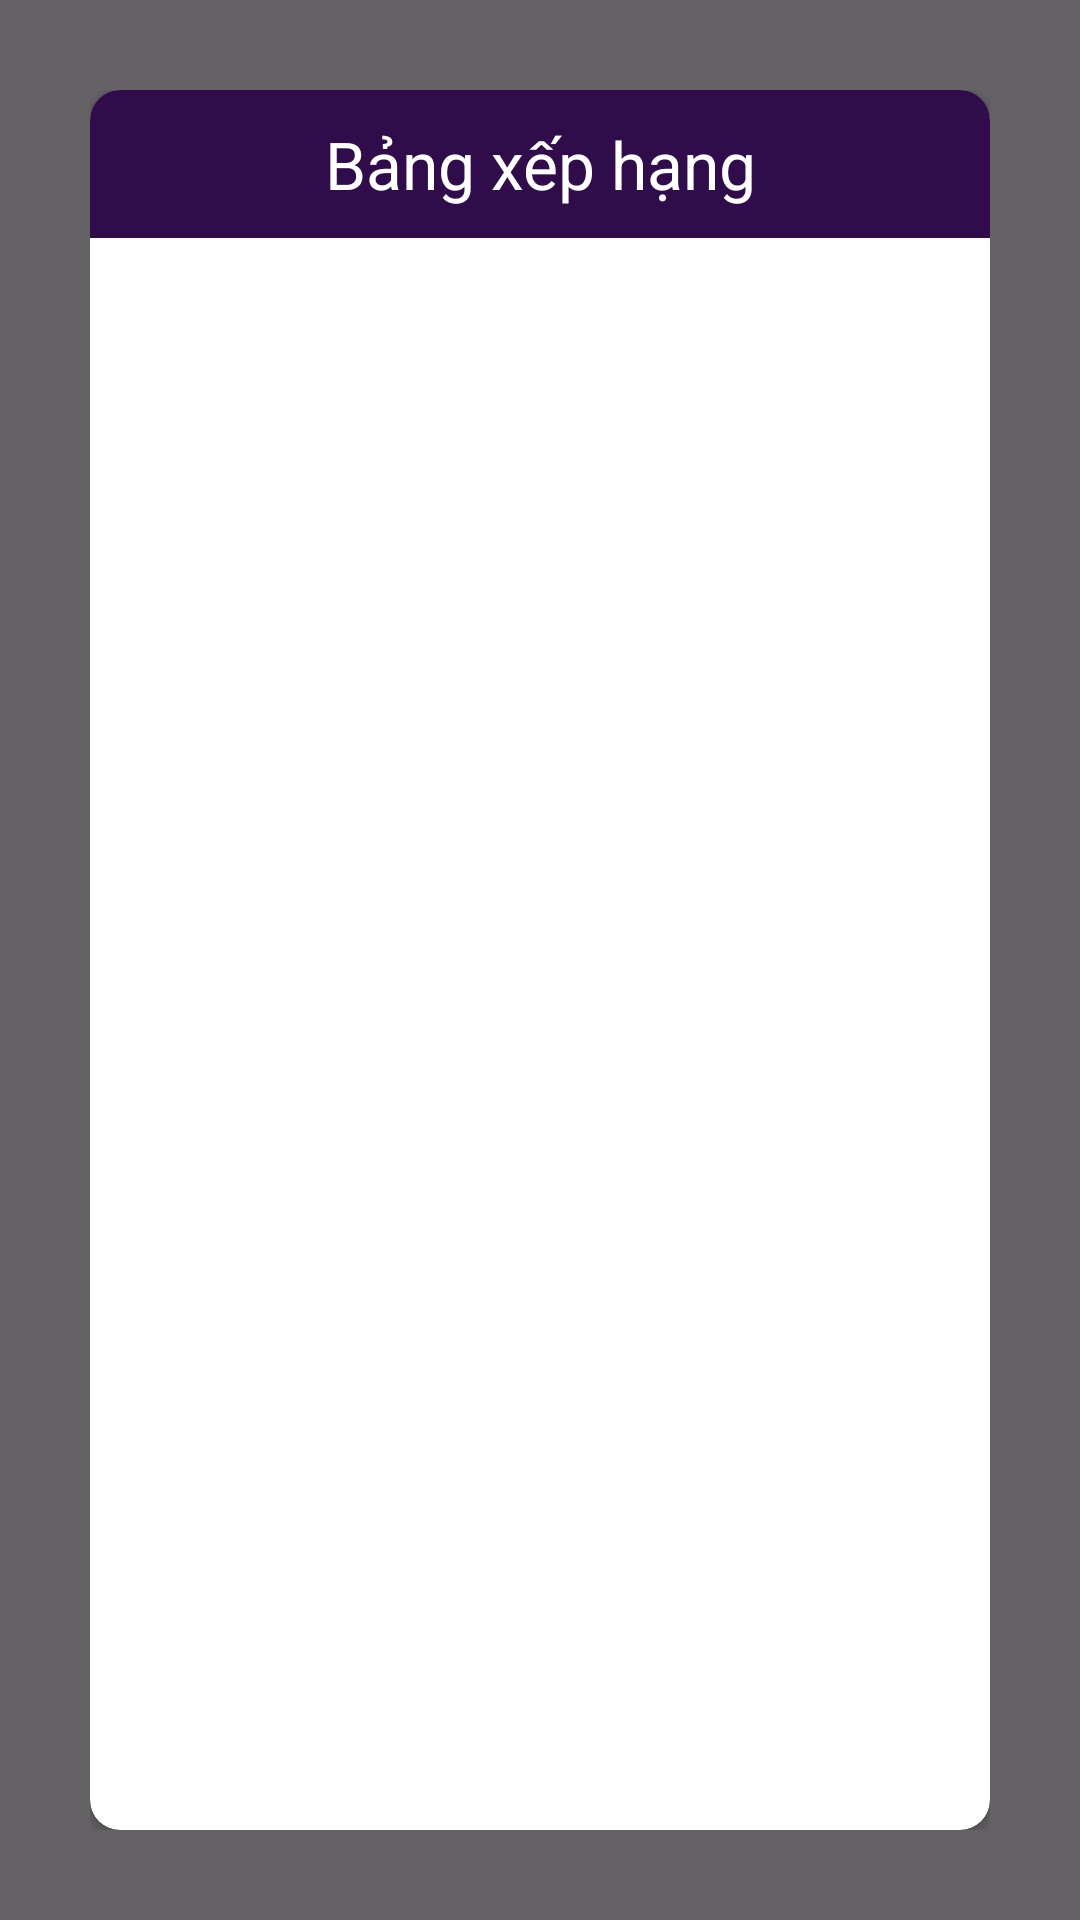

Here is an Android app screen rendered from its layout file. Give the layout XML and the strings, colors and styles it references.
<!-- AndroidManifest.xml: application theme Theme.AiLaTrieuPhu -->
<!-- res/layout/dialog_leaderboard.xml -->
<?xml version="1.0" encoding="utf-8"?>
<FrameLayout xmlns:android="http://schemas.android.com/apk/res/android"
    xmlns:app="http://schemas.android.com/apk/res-auto"
    xmlns:tools="http://schemas.android.com/tools"
    android:layout_width="match_parent"
    android:layout_height="match_parent"
    android:padding="30dp"
    android:background="#99000000"
    tools:context=".view.activity.MainActivity">
    <androidx.cardview.widget.CardView
        android:layout_width="match_parent"
        android:layout_height="wrap_content"
        app:cardCornerRadius="10dp"
        android:layout_gravity="center">
        <LinearLayout
            android:layout_width="match_parent"
            android:layout_height="match_parent"
            android:orientation="vertical">
            <TextView
                android:layout_width="match_parent"
                android:layout_height="wrap_content"
                android:gravity="center"
                android:background="@color/purple"
                android:textColor="@color/white"
                android:padding="10dp"
                android:textSize="22sp"
                android:text="Bảng xếp hạng"/>
            <TableRow
                android:layout_width="match_parent"
                android:layout_height="0dp"
                android:background="@drawable/bg_border_2"
                android:layout_marginTop="10dp"
                android:layout_marginHorizontal="10dp">
                <TextView
                    android:id="@+id/tvStt"
                    android:layout_width="0dp"
                    android:layout_height="match_parent"
                    android:text="STT"
                    android:textStyle="bold"
                    android:padding="5dp"
                    android:background="@drawable/bg_border_2"
                    android:gravity="center_vertical"
                    android:textColor="@color/black"
                    android:textSize="20sp"
                    android:layout_weight="1"/>
                <TextView
                    android:id="@+id/tvUsername"
                    android:layout_width="0dp"
                    android:layout_height="match_parent"
                    android:text="Tên"
                    android:textStyle="bold"
                    android:padding="5dp"
                    android:gravity="center_vertical"
                    android:textColor="@color/black"
                    android:textSize="20sp"
                    android:layout_weight="2"/>
                <TextView
                    android:id="@+id/tvScore"
                    android:layout_width="0dp"
                    android:layout_height="match_parent"
                    android:text="Điểm"
                    android:textStyle="bold"
                    android:background="@drawable/bg_border_2"
                    android:padding="5dp"
                    android:gravity="center_vertical"
                    android:textColor="@color/black"
                    android:textSize="20sp"
                    android:layout_weight="2"/>
            </TableRow>
            <androidx.recyclerview.widget.RecyclerView
                android:id="@+id/rvLeaderBoard"
                android:layout_width="match_parent"
                android:layout_height="500dp"
                app:layoutManager="androidx.recyclerview.widget.LinearLayoutManager"
                tools:listitem="@layout/item_user_score"/>
                <Button
                    android:id="@+id/btBack"
                    android:layout_width="wrap_content"
                    android:layout_height="wrap_content"
                    android:text="Quay lại"
                    android:layout_gravity="end"
                    android:textColor="@color/white"
                    android:textSize="16sp"
                    android:backgroundTint="#673AB7"
                    android:layout_margin="10dp" />

        </LinearLayout>
    </androidx.cardview.widget.CardView>

</FrameLayout>
<!-- res/layout/item_user_score.xml (included above) -->
<?xml version="1.0" encoding="utf-8"?>
<FrameLayout xmlns:android="http://schemas.android.com/apk/res/android"
    android:layout_width="match_parent"
    android:layout_height="wrap_content"
    xmlns:app="http://schemas.android.com/apk/res-auto">
    <TableRow
        android:layout_width="match_parent"
        android:layout_height="50dp"
        android:background="@drawable/bg_border_2"
        android:layout_marginHorizontal="10dp">
        <TextView
            android:id="@+id/tvStt"
            android:layout_width="40dp"
            android:layout_height="match_parent"
            android:text="1"
            android:textStyle="bold"
            android:padding="5dp"
            android:background="@drawable/bg_border_2"
            android:gravity="center"
            android:textColor="@color/black"
            android:textSize="20sp"/>
        <com.google.android.material.imageview.ShapeableImageView
            android:id="@+id/ivAvatar"
            android:layout_width="50dp"
            android:layout_height="match_parent"
            android:scaleType="centerCrop"
            android:padding="5dp"
            app:shapeAppearanceOverlay="@style/roundedImageView"
            app:srcCompat="@drawable/ic_person"/>
        <TextView
            android:id="@+id/tvUsername"
            android:layout_width="0dp"
            android:layout_height="match_parent"
            android:text="HHP!2312323123"
            android:ellipsize="end"
            android:maxLines="1"
            android:textStyle="bold"
            android:padding="5dp"
            android:gravity="center_vertical"
            android:textColor="@color/black"
            android:textSize="20sp"
            android:layout_weight="2"/>
        <TextView
            android:id="@+id/tvScore"
            android:layout_width="0dp"
            android:layout_height="match_parent"
            android:text="22"
            android:textStyle="bold"
            android:background="@drawable/bg_border_2"
            android:padding="5dp"
            android:gravity="center"
            android:textColor="@color/black"
            android:textSize="20sp"
            android:layout_weight="2"/>
    </TableRow>

</FrameLayout>
<!-- resources referenced by this layout -->
<resources>
  <color name="black">#FF000000</color>
  <color name="purple">#FF300D4A</color>
  <color name="white">#FFFFFFFF</color>
  <!-- drawable bg_border_2 (drawable) -->
  <?xml version="1.0" encoding="utf-8"?>
  <shape xmlns:android="http://schemas.android.com/apk/res/android"
      android:shape="rectangle">
      <solid android:color="@color/white"/>
      <stroke android:width="1dp"/>
  
  </shape>
  <style name="roundedImageView" parent="Theme.AiLaTrieuPhu">
          <item name="cornerFamily">rounded</item>
          <item name="cornerSize">50%</item>
      </style>
  <style name="Theme.AiLaTrieuPhu" parent="Base.Theme.AiLaTrieuPhu" />
  <style name="Base.Theme.AiLaTrieuPhu" parent="Theme.Material3.DayNight.NoActionBar">
          
          
          <item name="android:windowTranslucentStatus">false</item>
          <item name="android:statusBarColor">@android:color/transparent</item>
      </style>
</resources>
